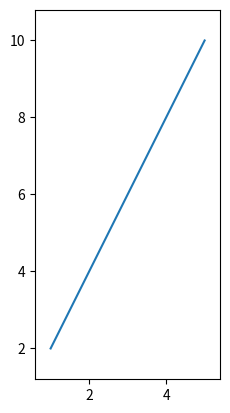

Here is the Python script that generated this plot:
import matplotlib.pyplot as plt

def enable_zooming(plot_func):
    def zoom(event, ax):
        base_scale = 1.1
        if event.button == 'up':
            # Zoom in
            ax.set_xlim(event.xdata - (event.xdata - ax.get_xlim()[0]) / base_scale,
                        event.xdata + (ax.get_xlim()[1] - event.xdata) / base_scale)
            ax.set_ylim(event.ydata - (event.ydata - ax.get_ylim()[0]) / base_scale,
                        event.ydata + (ax.get_ylim()[1] - event.ydata) / base_scale)
        elif event.button == 'down':
            # Zoom out
            ax.set_xlim(event.xdata - (event.xdata - ax.get_xlim()[0]) * base_scale,
                        event.xdata + (ax.get_xlim()[1] - event.xdata) * base_scale)
            ax.set_ylim(event.ydata - (event.ydata - ax.get_ylim()[0]) * base_scale,
                        event.ydata + (ax.get_ylim()[1] - event.ydata) * base_scale)
        plt.draw()

    def wrapper(*args, **kwargs):
        fig, ax = plot_func(*args, **kwargs)
        ax.format_coord = lambda x, y: f'x={x:.2f}, y={y:.2f}'
        ax.set_aspect('equal', adjustable='box')
        ax.autoscale(enable=True, tight=True)
        ax.margins(0.1)
        ax.figure.canvas.mpl_connect('scroll_event', lambda event: zoom(event, ax))
        plt.show()

    return wrapper

@enable_zooming
def plot_example():
    # Generate some sample data
    x = [1, 2, 3, 4, 5]
    y = [2, 4, 6, 8, 10]

    # Create the plot
    fig, ax = plt.subplots()
    ax.plot(x, y)

    return fig, ax

# Call the function to show the plot with zooming enabled
plot_example()